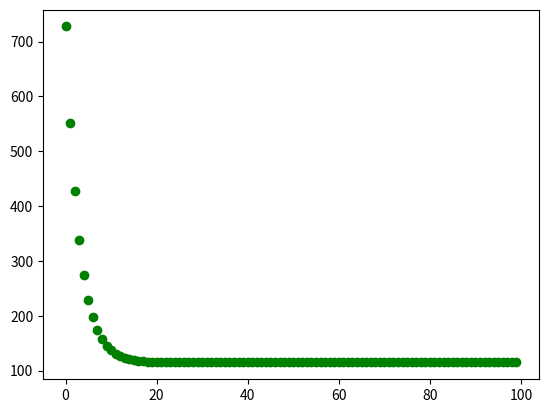

Write the Python code that produced this figure.
# -*- coding: utf-8 -*-

import numpy as np
import matplotlib.pyplot as plt


class MultiLinearRegression(object):
    def __init__(self, dim_in, learning_rate=0.01, max_iter=100, seed=None):
        """
        一元线性回归类的构造函数：
        参数 学习率：learning_rate
        参数 最大迭代次数：max_iter
        参数 seed：产生随机数的种子
        从正态分布中采样w的初始值
        """
        np.random.seed(seed)
        self.lr = learning_rate
        self.max_iter = max_iter
        self.w = np.random.normal(1, 0.1, [dim_in+1, 1]) # w 的维度为输入维度+1
        self.loss_arr = []

    def fit(self, x, y):
        """
        类的方法：训练函数
        参数 自变量：x
        参数 因变量：y
        返回每一次迭代后的损失函数
        """
        #首先在x矩阵后面增加一列1
        x = np.hstack([x, np.ones((x.shape[0], 1))]) #add ones
        for i in range(self.max_iter):
            self.__train_step(x, y)
            y_pred = self.predict(x)
            self.loss_arr.append(self.loss(y, y_pred))

    def __f(self, X, W):
        '''
        类的方法：计算一元线性回归函数在x处的值
        '''
        return np.matmul(X, W)

    def predict(self, x):
        '''
        类的方法：预测函数
        参数：自变量：x
        返回：对x的回归值
        '''
        y_prd = self.__f(x, self.w)
        return y_prd

    def loss(self, y_true, y_pred):
        '''
        类的方法：计算损失
        参数 真实因变量：y_true
        参数 预测因变量：y_pred
        返回：MSE损失
        '''
        return np.mean((y_true - y_pred) ** 2)

#𝟐/𝑵 𝐗^𝐓 (𝐗𝐰−𝐲)
    def __calc_gradient(self, x, y):
        '''
        类的方法：分别计算对w和b的梯度
        '''
        N = x.shape[0]
        diff = (np.matmul(x,self.w) - y)
        grad = np.matmul(x.T, diff)
        d_w = (2 * grad) / N
        #print("d_w.shape=", d_w.shape)
        return d_w

    def __train_step(self, x, y):
        '''
        类的方法：单步迭代，即一次迭代中对梯度进行更新
        '''
        d_w = self.__calc_gradient(x, y)
        self.w = self.w - self.lr * d_w
        return self.w

# data generation
np.random.seed(272)
data_size = 100

dim_in = 3
dim_out = 1

x = np.random.uniform(low=1.0, high=10.0, size=[data_size, dim_in])
print("x = ", x)
print("x.shape = ", x.shape)
w_true = np.array([[1.5], [-5.], [3.]])
y = np.matmul(x, w_true)  + np.random.normal(loc=0.0, scale=10.0, size=[data_size, dim_out])


# train / test split
shuffled_index = np.random.permutation(data_size)
x = x[shuffled_index, :]
y = y[shuffled_index, :]


split_index = int(data_size * 0.7)
x_train = x[:split_index, :]
y_train = y[:split_index, :]
x_test = x[split_index:, :]
y_test = y[split_index:, :]

# train the liner regression model
regr = MultiLinearRegression(dim_in, learning_rate=0.01, max_iter=100, seed=0)
regr.fit(x_train, y_train)
print(regr.w)
#============================================下面是在为画图做准备
x_test_aug = np.hstack([x_test, np.ones((x_test.shape[0], 1))])
y_pred = regr.predict(x_test_aug)
res = y_pred - y_test


# plot the evolution of cost
plt.scatter(np.arange(len(regr.loss_arr)), regr.loss_arr, marker='o', c='green')
plt.savefig('output.png')  # 代替 plt.show()
plt.close()
